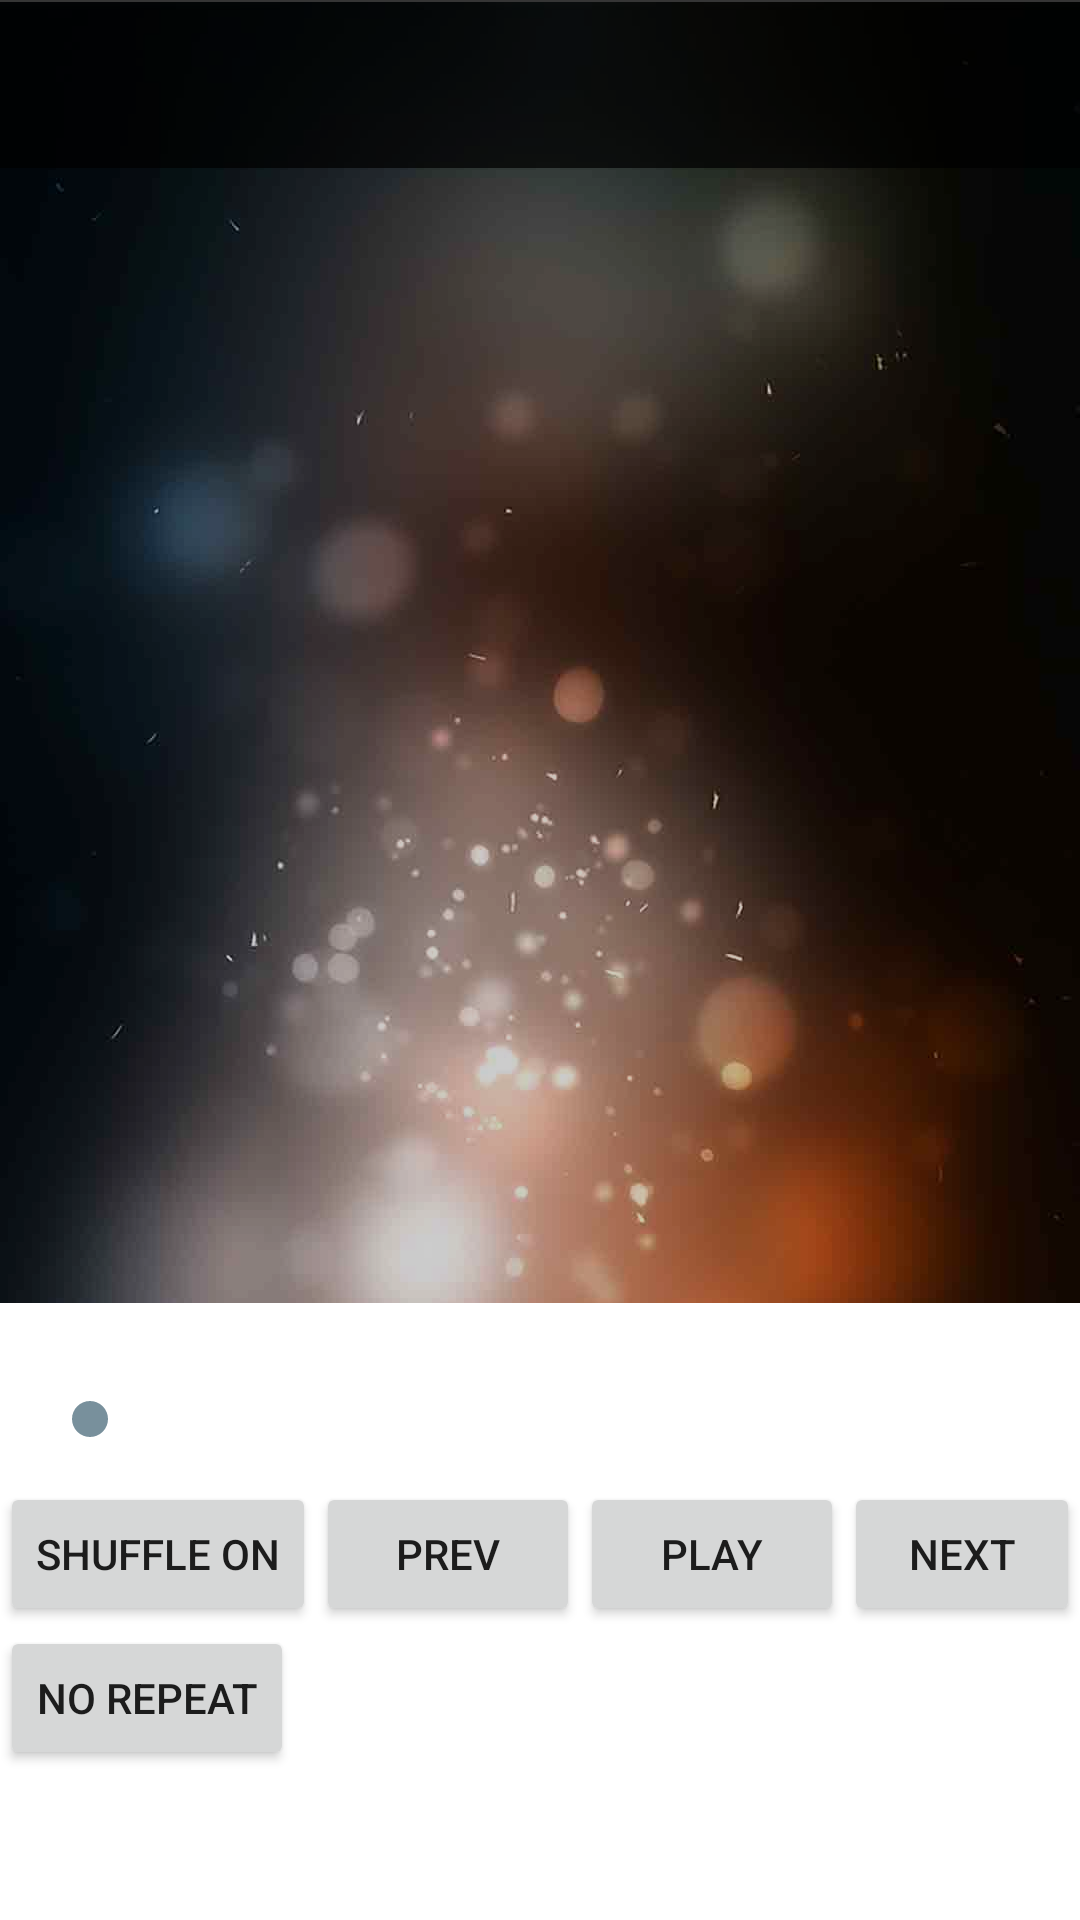

Reconstruct the res/layout file that produces this screen, plus the resources it refers to.
<!-- AndroidManifest.xml: application theme AppTheme -->
<!-- res/layout/activity_now_playing.xml -->
<?xml version="1.0" encoding="utf-8"?>
<FrameLayout xmlns:android="http://schemas.android.com/apk/res/android"
    android:layout_width="match_parent"
    android:layout_height="match_parent">

    <ImageView
        android:id="@+id/app_bg"
        android:layout_width="match_parent"
        android:layout_height="match_parent"
        android:contentDescription="@string/background"
        android:src="@drawable/app_bg" />

    <View
        android:layout_width="match_parent"
        android:layout_height="match_parent"
        android:background="#33000000" />

    <LinearLayout
        android:layout_width="match_parent"
        android:layout_height="match_parent"
        android:orientation="vertical">

        <include
            android:id="@+id/toolbar"
            layout="@layout/toolbar" />

        <RelativeLayout
            android:layout_width="match_parent"
            android:layout_height="match_parent">

            <ImageView
                android:id="@+id/cover_image"
                android:layout_width="match_parent"
                android:layout_height="match_parent"
                android:layout_above="@+id/media_panel"
                android:contentDescription="@string/cover_image" />

            <LinearLayout
                android:id="@+id/media_panel"
                android:layout_width="match_parent"
                android:layout_height="wrap_content"
                android:layout_alignParentBottom="true"
                android:background="#ffffff"
                android:orientation="vertical"
                android:paddingBottom="50dp"
                android:paddingTop="30dp">

                <LinearLayout
                    android:layout_width="match_parent"
                    android:layout_height="wrap_content"
                    android:gravity="center_vertical"
                    android:layout_marginBottom="12dp"
                    android:paddingLeft="16dp"
                    android:paddingRight="16dp"
                    android:orientation="horizontal">

                    <TextView
                        android:id="@+id/progress"
                        android:layout_width="wrap_content"
                        android:layout_height="wrap_content"
                        android:textSize="13sp" />

                    <SeekBar
                        android:id="@+id/seekbar"
                        style="@style/ThinSeekBarStyle"
                        android:thumb="@drawable/seek_bar_thumb_normal"
                        android:layout_weight="1"
                        android:layout_width="0dp"
                        android:layout_height="wrap_content"
                        android:progressDrawable="@drawable/progress_bar" />

                    <TextView
                        android:id="@+id/duration"
                        android:layout_width="wrap_content"
                        android:layout_height="wrap_content"
                        android:textSize="13sp" />
                </LinearLayout>

                <FrameLayout
                    android:layout_width="match_parent"
                    android:layout_height="wrap_content">

                    <LinearLayout
                        android:id="@+id/media_buttons"
                        android:layout_width="match_parent"
                        android:layout_height="wrap_content"
                        android:layout_gravity="center"
                        android:orientation="horizontal">

                        <Button
                            android:id="@+id/btn_shuffle"
                            android:text="Shuffle On"
                            android:layout_width="wrap_content"
                            android:layout_height="wrap_content" />

                        <Button
                            android:id="@+id/btn_prev"
                            android:layout_width="wrap_content"
                            android:layout_height="wrap_content"
                            android:text="prev" />

                        <Button
                            android:id="@+id/btn_play_pause"
                            android:layout_width="wrap_content"
                            android:layout_height="wrap_content"
                            android:text="play" />

                        <Button
                            android:id="@+id/btn_next"
                            android:layout_width="wrap_content"
                            android:layout_height="wrap_content"
                            android:text="next" />
                    </LinearLayout>
                </FrameLayout>

                <Button
                    android:id="@+id/btn_repeat"
                    android:text="No Repeat"
                    android:layout_width="wrap_content"
                    android:layout_height="wrap_content" />
            </LinearLayout>
        </RelativeLayout>
    </LinearLayout>
</FrameLayout>
<!-- res/layout/toolbar.xml (included above) -->
<?xml version="1.0" encoding="utf-8"?>
<android.support.v7.widget.Toolbar android:id="@+id/toolbar"
    android:layout_width="match_parent"
    android:layout_height="?attr/actionBarSize"
    android:background="#bb000000"
    android:theme="@style/Theme.AppCompat.NoActionBar"
    xmlns:android="http://schemas.android.com/apk/res/android" />

<!-- resources referenced by this layout -->
<resources>
  <!-- drawable app_bg: jpg bitmap (drawable-hdpi, 20829 bytes) -->
  <!-- drawable progress_bar (drawable) -->
  <?xml version="1.0" encoding="utf-8"?>
  <layer-list xmlns:android="http://schemas.android.com/apk/res/android">
      <item android:id="@android:id/background">
          <shape>
              <solid android:color="#88ffffff" />
              <size android:height="2dp" />
          </shape>
      </item>
      <item android:id="@android:id/progress">
          <clip>
              <shape>
                  <solid android:color="#ffffff" />
                  <size android:height="2dp" />
              </shape>
          </clip>
      </item>
  </layer-list>
  <!-- drawable seek_bar_thumb_normal (drawable) -->
  <?xml version="1.0" encoding="utf-8"?>
  <shape xmlns:android="http://schemas.android.com/apk/res/android"
      android:shape="oval">
      <size android:height="12dp" android:width="12dp" />
      <solid android:color="@color/colorAccent" />
  </shape>
  <string name="background">background</string>
  <string name="cover_image">cover image</string>
  <style name="ThinSeekBarStyle" parent="@android:style/Widget.SeekBar">
          <item name="android:minHeight">3dp</item>
          <item name="android:maxHeight">3dp</item>
          <item name="android:layout_margin">0dp</item>
      </style>
  <style name="AppTheme" parent="Theme.AppCompat.Light.NoActionBar">
          
          <item name="colorPrimary">@color/colorPrimary</item>
          <item name="colorPrimaryDark">@color/colorPrimaryDark</item>
          <item name="colorAccent">@color/colorAccent</item>
      </style>
  <color name="colorAccent">#78909c</color>
  <color name="colorPrimary">#00796b</color>
  <color name="colorPrimaryDark">#004d40</color>
</resources>
